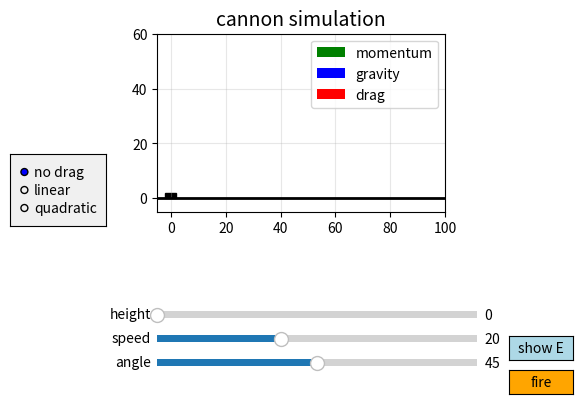

Recreate this plot in Python.
# projectile motion sim
# cannon with drag options
# vectors included

import numpy as np
import matplotlib.pyplot as plt
from matplotlib.animation import FuncAnimation
from matplotlib.widgets import Slider, Button, RadioButtons









# physics constants
g = 9.81
dt = 0.05
mass = 1.0


# drag coeffs
b_linear = 0.5
c_quad = 0.1

# state variables
x = 0.0
y = 0.0
vx = 0.0
vy = 0.0
t = 0.0

is_firing = False
trail_x = []
trail_y = []

# energy tracking
energy_t = []
energy_k = []
energy_p = []
energy_tot = []

show_energy = False

# user settings
init_height = 0.0
init_speed = 20.0
init_angle = 45.0
drag_mode = 'none' # none, lin, quad










# physics equations
def get_accel(vx_val, vy_val):
    ax = 0.0
    ay = -g
    
    v_sq = vx_val**2+vy_val**2
    v_mag = np.sqrt(v_sq)


    if drag_mode == 'linear':
        # f = -b*v
        ax = -(b_linear/mass)*vx_val
        ay = -g-(b_linear/mass)*vy_val
        
    elif drag_mode == 'quadratic':
        # f = -c*v^2
        if v_mag > 0:
            drag_f = c_quad*v_sq
            
            # components
            ax = -(drag_f/mass)*(vx_val/v_mag)
            ay = -g-(drag_f/mass)*(vy_val/v_mag)


    return ax, ay










# firing logic
def fire_cannon(event):
    global is_firing, x, y, vx, vy, t, trail_x, trail_y
    
    # reset pos
    x = 0.0
    y = init_height
    t = 0.0
    
    # calc init velocity
    rad = init_angle*np.pi/180.0
    vx = init_speed*np.cos(rad)
    vy = init_speed*np.sin(rad)
    
    trail_x = [x]
    trail_y = [y]
    
    # reset energy
    energy_t[:] = []
    energy_k[:] = []
    energy_p[:] = []
    energy_tot[:] = []
    
    is_firing = True
    
    # reset button text
    fire_button.label.set_text("reset")


def stop_reset(event):
    global is_firing, x, y, trail_x, trail_y
    
    if is_firing:
        # if currently flying, just stop/reset
        is_firing = False
        fire_button.label.set_text("fire")
    else:
        # fire logic is handled by the same button? 
        # actually let's make it dual purpose
        fire_cannon(event)

# wrapper to decide what button does
def on_button_click(event):
    global is_firing
    if is_firing:
        # stop it
        is_firing = False
        fire_button.label.set_text("fire")
    else:
        fire_cannon(event)










# sliders
def update_h(val):
    global init_height, y
    init_height = h_slider.val
    if not is_firing:
        y = init_height
        cannon_body.set_y(y)
        
def update_v(val):
    global init_speed
    init_speed = v_slider.val
    
def update_a(val):
    global init_angle
    init_angle = a_slider.val

def change_drag(label):
    global drag_mode
    if label == 'no drag':
        drag_mode = 'none'
    elif label == 'linear':
        drag_mode = 'linear'
    elif label == 'quadratic':
        drag_mode = 'quadratic'


def toggle_energy(event):
    global show_energy
    show_energy = not show_energy
    
    if show_energy:
        ax_energy.set_visible(True)
        energy_button.label.set_text("hide E")
    else:
        ax_energy.set_visible(False)
        energy_button.label.set_text("show E")










# main loop
def update(frame):
    global x, y, vx, vy, t, is_firing, trail_x, trail_y


    if is_firing:
        ax_val, ay_val = get_accel(vx, vy)
        
        # update physics
        vx += ax_val*dt
        vy += ay_val*dt
        
        x += vx*dt
        y += vy*dt
        t += dt
        
        # ground check
        if y < 0:
            y = 0
            is_firing = False
            fire_button.label.set_text("fire")
            
        trail_x.append(x)
        trail_y.append(y)
        
        # energy calc
        v_sq = vx**2+vy**2
        ke = 0.5*mass*v_sq
        pe = mass*g*y
        tot = ke+pe
        
        energy_t.append(t)
        energy_k.append(ke)
        energy_p.append(pe)
        energy_tot.append(tot)


    # visual updates
    projectile.set_data([x], [y])
    trail_line.set_data(trail_x, trail_y)
    
    # update energy plot if on
    if show_energy and len(energy_t) > 0:
        line_k.set_data(energy_t, energy_k)
        line_p.set_data(energy_t, energy_p)
        line_tot.set_data(energy_t, energy_tot)
        
        ax_energy.set_xlim(0, max(t, 1))
        max_e = max(max(energy_tot) if len(energy_tot)>0 else 1, 100)
        ax_energy.set_ylim(0, max_e * 1.1)

    
    # draw cannon pos (if not firing, it sits at start)
    if not is_firing and len(trail_x) < 2:
        cannon_body.set_y(init_height)
        cannon_body.set_x(0)


    # dashed lines for measurement
    h_line.set_data([0, x], [y, y])
    v_line.set_data([x, x], [0, y])
    
    h_text.set_position((x/2, y + 0.5))
    h_text.set_text(f"x: {x:.1f} m")
    
    v_text.set_position((x + 0.5, y/2))
    v_text.set_text(f"y: {y:.1f} m")
    
    
    # VECTORS
    # momentum (green)
    mom_scale = 0.05
    vec_mom.set_offsets([x, y])
    vec_mom.set_UVC(vx*mass, vy*mass)

    # gravity (blue) - constant
    grav_scale = 0.5
    vec_grav.set_offsets([x, y])
    vec_grav.set_UVC(0, -mass*g)
    
    # drag (red) - opposes velocity
    drag_ax, drag_ay = get_accel(vx, vy)
    # subtract gravity to get just drag force
    drag_fx = (drag_ax * mass)
    drag_fy = (drag_ay - (-g)) * mass 
    
    # force is purely drag part
    # f_net = f_g + f_drag => f_drag = f_net - f_g
    # ma = mg + f_drag => f_drag = m(a - g) ? 
    # wait a_y includes -g. 
    # acceleration from drag is (ay + g)
    
    d_fx = mass * drag_ax
    d_fy = mass * (drag_ay - (-g)) if is_firing else 0
    
    vec_drag.set_offsets([x, y])
    vec_drag.set_UVC(d_fx, d_fy)


    return projectile, trail_line, h_line, v_line, h_text, v_text, vec_mom, vec_grav, vec_drag, line_k, line_p, line_tot










# plot setup
fig, ax = plt.subplots()
plt.subplots_adjust(bottom=0.35, left=0.25, right=0.70)

ax.set_xlim(-5, 100)
ax.set_ylim(-5, 60)
ax.set_aspect('equal')
ax.grid(alpha=0.3)
ax.set_title("cannon simulation", fontsize=14)

# ground
ax.axhline(0, color='black', lw=2)

# cannon box
cannon_body = plt.Rectangle((-2, 0), 4, 2, color='black')
ax.add_patch(cannon_body)

# projectile things
projectile, = ax.plot([], [], 'ko', markersize=8)
trail_line, = ax.plot([], [], 'k--', lw=1, alpha=0.5)

# measure lines
h_line, = ax.plot([], [], 'b:', lw=1.5)
v_line, = ax.plot([], [], 'r:', lw=1.5)
h_text = ax.text(0, 0, "", color='blue', fontsize=10)
v_text = ax.text(0, 0, "", color='red', fontsize=10)

# vectors (quiver)
# q = ax.quiver(X, Y, U, V, ...)
vec_mom = ax.quiver(0, 0, 0, 0, color='green', scale=500, width=0.005, label='momentum')
vec_grav = ax.quiver(0, 0, 0, 0, color='blue', scale=50, width=0.005, label='gravity')
vec_drag = ax.quiver(0, 0, 0, 0, color='red', scale=50, width=0.005, label='drag')

ax.legend(loc='upper right')


# energy plot (hidden by default)
ax_energy = fig.add_axes([0.72, 0.4, 0.25, 0.3])
ax_energy.set_facecolor('#f9f9f9')
ax_energy.set_title("Energy", fontsize=10)
line_k, = ax_energy.plot([], [], 'r-', label='KE', lw=1)
line_p, = ax_energy.plot([], [], 'b-', label='PE', lw=1)
line_tot, = ax_energy.plot([], [], 'k--', label='Total', lw=1)
ax_energy.legend(fontsize=8)
ax_energy.set_visible(False)


# widgets
ax_h = plt.axes([0.25, 0.20, 0.50, 0.03])
h_slider = Slider(ax_h, 'height', 0.0, 40.0, valinit=0.0)
h_slider.on_changed(update_h)

ax_v = plt.axes([0.25, 0.15, 0.50, 0.03])
v_slider = Slider(ax_v, 'speed', 1.0, 50.0, valinit=20.0)
v_slider.on_changed(update_v)

ax_a = plt.axes([0.25, 0.10, 0.50, 0.03])
a_slider = Slider(ax_a, 'angle', 0.0, 90.0, valinit=45.0)
a_slider.on_changed(update_a)

ax_fire = plt.axes([0.8, 0.05, 0.1, 0.05])
fire_button = Button(ax_fire, 'fire', color='orange', hovercolor='yellow')
fire_button.on_clicked(on_button_click)


# energy toggle button
ax_en_btn = plt.axes([0.8, 0.12, 0.1, 0.05])
energy_button = Button(ax_en_btn, 'show E', color='lightblue', hovercolor='cyan')
energy_button.on_clicked(toggle_energy)


# radio buttons for friction
ax_radio = plt.axes([0.02, 0.4, 0.15, 0.15])
ax_radio.set_facecolor('#f0f0f0')
radio = RadioButtons(ax_radio, ('no drag', 'linear', 'quadratic'))
radio.on_clicked(change_drag)


ani = FuncAnimation(fig, update, frames=200, interval=30, blit=False)
plt.show()


